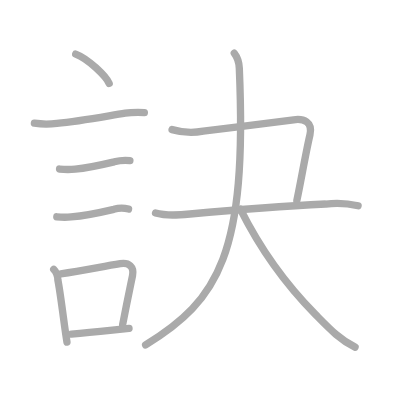
t = 0.00 s
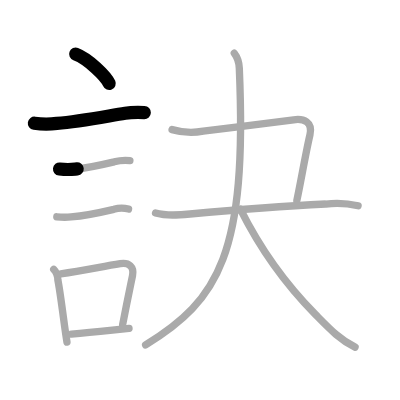
t = 2.25 s
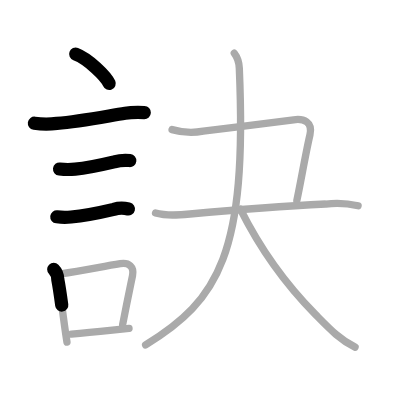
t = 4.50 s
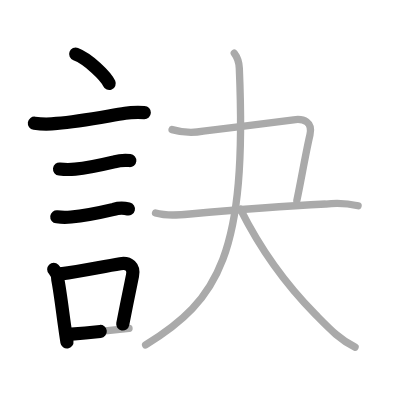
t = 6.50 s
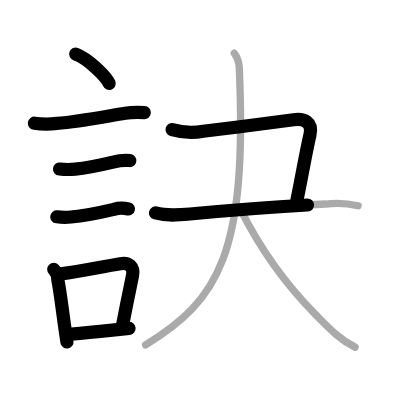
t = 8.75 s
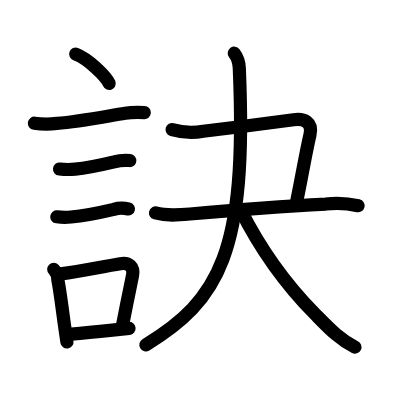
t = 11.00 s

The animated SVG that drew these frames (rendered in a browser with its animation timeline set to each time). Animation: 11 SMIL elements (animate=11); one cycle of 11.00 s.

<?xml version="1.0" standalone="no"?>
<!DOCTYPE svg PUBLIC "-//W3C//DTD SVG 1.1//EN"   "http://www.w3.org/Graphics/SVG/1.1/DTD/svg11.dtd">
<svg width="400px" height="400px"  version="1.1" xmlns="http://www.w3.org/2000/svg">
  <defs>
    <marker id="Triangle" viewBox="0 0 10 10" refX="0" refY="5" markerUnits="strokeWidth" markerWidth="3" style="stroke-opacity:0%;fill:#aaaaaa;" markerHeight="2" orient="auto">
      <path d="M 0 0 L 10 5 L 0 10 z" />
    </marker>
    
    <marker id="Arrow" viewBox="0 0 10 10" refX="5" refY="5" markerUnits="strokeWidth" markerWidth="1.8" style="stroke-opacity:0%;fill:#770000;" markerHeight="2" orient="auto">
      <path d="M 0 4 L 6 4 L 4 1 L 10 5 L 4 9 L 6 6 L 0 6 z" />
        <circle cx="5" cy="5" r="5" />
      </marker>
    
    <marker id="TriangleRed" viewBox="0 0 10 10" refX="0" refY="5" markerUnits="strokeWidth" markerWidth="3" style="stroke-opacity:0%;fill:#CC0000;" markerHeight="2" orient="auto">
      <path d="M 0 0 L 10 5 L 0 10 z" />
    </marker>
    
    <marker id="ArrowRed" viewBox="0 0 10 10" refX="5" refY="5" markerUnits="strokeWidth" markerWidth="1.8" style="stroke-opacity:0%;fill:#CC0000;" markerHeight="2" orient="auto">
      <path d="M 0 4 L 6 4 L 4 1 L 10 5 L 4 9 L 6 6 L 0 6 z" />
        <circle cx="5" cy="5" r="5" />
      </marker>
    
  </defs>
  
  <path style="fill:#ffffff; fill-opacity:100%; fill-rule:evenodd; stroke-width:0;" d="M 0 0 L 400px 0 L 400px 400px L 0 400px L 0 0" />

  <g transform="scale(3.6697247706422 3.6697247706422)">
<path style="fill:none; fill-opacity:0%; fill-rule:evenodd; stroke:#aaaaaa; stroke-opacity:100%; stroke-width: 1.5pt; stroke-linejoin:round; stroke-linecap:round;" d="M20.63 14.75c3.4 1.28 8.27 6.01 9.12 8"></path>
<path style="fill:none; fill-opacity:0%; fill-rule:evenodd; stroke:#aaaaaa; stroke-opacity:100%; stroke-width: 1.5pt; stroke-linejoin:round; stroke-linecap:round;" d="M9.37 33.58c2.04 0.3 4.09 0.31 6.13 0.05c6.38-0.58 13.54-1.98 18.62-2.78c1.72-0.27 3.48-0.24 5.22-0.18"></path>
<path style="fill:none; fill-opacity:0%; fill-rule:evenodd; stroke:#aaaaaa; stroke-opacity:100%; stroke-width: 1.5pt; stroke-linejoin:round; stroke-linecap:round;" d="M16.23 46.06c1.42 0.16 2.85 0.17 4.27 0.03c3.21-0.3 7.16-1.17 10.62-1.99c1.39-0.39 2.81-0.51 4.28-0.35"></path>
<path style="fill:none; fill-opacity:0%; fill-rule:evenodd; stroke:#aaaaaa; stroke-opacity:100%; stroke-width: 1.5pt; stroke-linejoin:round; stroke-linecap:round;" d="M15.48 59.08c1.3 0.15 2.6 0.17 3.89 0.04c3.36-0.29 8.29-1.29 11.64-2.08c1.3-0.38 2.65-0.41 4.02-0.08"></path>
<path style="fill:none; fill-opacity:0%; fill-rule:evenodd; stroke:#aaaaaa; stroke-opacity:100%; stroke-width: 1.5pt; stroke-linejoin:round; stroke-linecap:round;" d="M14.64 73.4c0.85 0.85 1.1 1.9 1.12 2.84c0.62 3.21 1.17 7.76 1.79 12.24c0.22 1.62 0.46 3.23 0.7 4.76"></path>
<path style="fill:none; fill-opacity:0%; fill-rule:evenodd; stroke:#aaaaaa; stroke-opacity:100%; stroke-width: 1.5pt; stroke-linejoin:round; stroke-linecap:round;" d="M16.56 74.62c5.91-0.82 10.89-1.9 16.22-2.77c2.37-0.39 3.83 0.87 3.33 3.27c-0.78 3.79-1.36 6.5-2.69 13.34"></path>
<path style="fill:none; fill-opacity:0%; fill-rule:evenodd; stroke:#aaaaaa; stroke-opacity:100%; stroke-width: 1.5pt; stroke-linejoin:round; stroke-linecap:round;" d="M19.47 91.05c3.93-0.32 6.83-0.62 11.16-1.08c1.35-0.14 2.83-0.3 4.53-0.48"></path>
<path style="fill:none; fill-opacity:0%; fill-rule:evenodd; stroke:#aaaaaa; stroke-opacity:100%; stroke-width: 1.5pt; stroke-linejoin:round; stroke-linecap:round;" d="M46.89 35.32c2.79 0.8 5.62 0.95 8.49 0.43c8-0.96 20.23-2.49 24.63-3.11c2.73-0.39 5.28 0.54 4.45 4.12c-1.2 5.12-2.32 12-3.57 17.88"></path>
<path style="fill:none; fill-opacity:0%; fill-rule:evenodd; stroke:#aaaaaa; stroke-opacity:100%; stroke-width: 1.5pt; stroke-linejoin:round; stroke-linecap:round;" d="M42.38 58.03c3.09 0.84 6.13 0.58 9.38 0.28c12.75-1.18 26.38-2.2 37-2.71c2.96-0.36 5.9-0.21 8.82 0.47"></path>
<path style="fill:none; fill-opacity:0%; fill-rule:evenodd; stroke:#aaaaaa; stroke-opacity:100%; stroke-width: 1.5pt; stroke-linejoin:round; stroke-linecap:round;" d="M63.84 14.5c0.78 1 1.3 2.5 1.37 4.08C67.38 69.12 59.62 81.75 39.68 94"></path>
<path style="fill:none; fill-opacity:0%; fill-rule:evenodd; stroke:#aaaaaa; stroke-opacity:100%; stroke-width: 1.5pt; stroke-linejoin:round; stroke-linecap:round;" d="M65.5 57c5.12 10.25 11.88 20 20.38 28.61c3.87 3.92 6.62 6.89 10.88 8.99"></path>

<path style="fill:none; fill-opacity:0%; fill-rule:evenodd; stroke:#000000; stroke-opacity:100%; stroke-width: 2.7pt; stroke-linejoin:round; stroke-linecap:round;" d="M20.63 14.75c3.4 1.28 8.27 6.01 9.12 8" pathLength="100" stroke-dashoffset="100" stroke-dasharray="100 105"><animate id="dashAnim1" attributeName="stroke-dashoffset" from="100" to="0" dur="1s" calcMode="linear" fill="freeze"/></path>
<path style="fill:none; fill-opacity:0%; fill-rule:evenodd; stroke:#000000; stroke-opacity:100%; stroke-width: 2.7pt; stroke-linejoin:round; stroke-linecap:round;" d="M9.37 33.58c2.04 0.3 4.09 0.31 6.13 0.05c6.38-0.58 13.54-1.98 18.62-2.78c1.72-0.27 3.48-0.24 5.22-0.18" pathLength="100" stroke-dashoffset="100" stroke-dasharray="100 105"><animate id="dashAnim2" attributeName="stroke-dashoffset" from="100" to="0" dur="1s" calcMode="linear" begin="dashAnim1.end" fill="freeze"/></path>
<path style="fill:none; fill-opacity:0%; fill-rule:evenodd; stroke:#000000; stroke-opacity:100%; stroke-width: 2.7pt; stroke-linejoin:round; stroke-linecap:round;" d="M16.23 46.06c1.42 0.16 2.85 0.17 4.27 0.03c3.21-0.3 7.16-1.17 10.62-1.99c1.39-0.39 2.81-0.51 4.28-0.35" pathLength="100" stroke-dashoffset="100" stroke-dasharray="100 105"><animate id="dashAnim3" attributeName="stroke-dashoffset" from="100" to="0" dur="1s" calcMode="linear" begin="dashAnim2.end" fill="freeze"/></path>
<path style="fill:none; fill-opacity:0%; fill-rule:evenodd; stroke:#000000; stroke-opacity:100%; stroke-width: 2.7pt; stroke-linejoin:round; stroke-linecap:round;" d="M15.48 59.08c1.3 0.15 2.6 0.17 3.89 0.04c3.36-0.29 8.29-1.29 11.64-2.08c1.3-0.38 2.65-0.41 4.02-0.08" pathLength="100" stroke-dashoffset="100" stroke-dasharray="100 105"><animate id="dashAnim4" attributeName="stroke-dashoffset" from="100" to="0" dur="1s" calcMode="linear" begin="dashAnim3.end" fill="freeze"/></path>
<path style="fill:none; fill-opacity:0%; fill-rule:evenodd; stroke:#000000; stroke-opacity:100%; stroke-width: 2.7pt; stroke-linejoin:round; stroke-linecap:round;" d="M14.64 73.4c0.85 0.85 1.1 1.9 1.12 2.84c0.62 3.21 1.17 7.76 1.79 12.24c0.22 1.62 0.46 3.23 0.7 4.76" pathLength="100" stroke-dashoffset="100" stroke-dasharray="100 105"><animate id="dashAnim5" attributeName="stroke-dashoffset" from="100" to="0" dur="1s" calcMode="linear" begin="dashAnim4.end" fill="freeze"/></path>
<path style="fill:none; fill-opacity:0%; fill-rule:evenodd; stroke:#000000; stroke-opacity:100%; stroke-width: 2.7pt; stroke-linejoin:round; stroke-linecap:round;" d="M16.56 74.62c5.91-0.82 10.89-1.9 16.22-2.77c2.37-0.39 3.83 0.87 3.33 3.27c-0.78 3.79-1.36 6.5-2.69 13.34" pathLength="100" stroke-dashoffset="100" stroke-dasharray="100 105"><animate id="dashAnim6" attributeName="stroke-dashoffset" from="100" to="0" dur="1s" calcMode="linear" begin="dashAnim5.end" fill="freeze"/></path>
<path style="fill:none; fill-opacity:0%; fill-rule:evenodd; stroke:#000000; stroke-opacity:100%; stroke-width: 2.7pt; stroke-linejoin:round; stroke-linecap:round;" d="M19.47 91.05c3.93-0.32 6.83-0.62 11.16-1.08c1.35-0.14 2.83-0.3 4.53-0.48" pathLength="100" stroke-dashoffset="100" stroke-dasharray="100 105"><animate id="dashAnim7" attributeName="stroke-dashoffset" from="100" to="0" dur="1s" calcMode="linear" begin="dashAnim6.end" fill="freeze"/></path>
<path style="fill:none; fill-opacity:0%; fill-rule:evenodd; stroke:#000000; stroke-opacity:100%; stroke-width: 2.7pt; stroke-linejoin:round; stroke-linecap:round;" d="M46.89 35.32c2.79 0.8 5.62 0.95 8.49 0.43c8-0.96 20.23-2.49 24.63-3.11c2.73-0.39 5.28 0.54 4.45 4.12c-1.2 5.12-2.32 12-3.57 17.88" pathLength="100" stroke-dashoffset="100" stroke-dasharray="100 105"><animate id="dashAnim8" attributeName="stroke-dashoffset" from="100" to="0" dur="1s" calcMode="linear" begin="dashAnim7.end" fill="freeze"/></path>
<path style="fill:none; fill-opacity:0%; fill-rule:evenodd; stroke:#000000; stroke-opacity:100%; stroke-width: 2.7pt; stroke-linejoin:round; stroke-linecap:round;" d="M42.38 58.03c3.09 0.84 6.13 0.58 9.38 0.28c12.75-1.18 26.38-2.2 37-2.71c2.96-0.36 5.9-0.21 8.82 0.47" pathLength="100" stroke-dashoffset="100" stroke-dasharray="100 105"><animate id="dashAnim9" attributeName="stroke-dashoffset" from="100" to="0" dur="1s" calcMode="linear" begin="dashAnim8.end" fill="freeze"/></path>
<path style="fill:none; fill-opacity:0%; fill-rule:evenodd; stroke:#000000; stroke-opacity:100%; stroke-width: 2.7pt; stroke-linejoin:round; stroke-linecap:round;" d="M63.84 14.5c0.78 1 1.3 2.5 1.37 4.08C67.38 69.12 59.62 81.75 39.68 94" pathLength="100" stroke-dashoffset="100" stroke-dasharray="100 105"><animate id="dashAnim10" attributeName="stroke-dashoffset" from="100" to="0" dur="1s" calcMode="linear" begin="dashAnim9.end" fill="freeze"/></path>
<path style="fill:none; fill-opacity:0%; fill-rule:evenodd; stroke:#000000; stroke-opacity:100%; stroke-width: 2.7pt; stroke-linejoin:round; stroke-linecap:round;" d="M65.5 57c5.12 10.25 11.88 20 20.38 28.61c3.87 3.92 6.62 6.89 10.88 8.99" pathLength="100" stroke-dashoffset="100" stroke-dasharray="100 105"><animate id="dashAnim11" attributeName="stroke-dashoffset" from="100" to="0" dur="1s" calcMode="linear" begin="dashAnim10.end" fill="freeze"/></path>

</g>

</svg>  
          
